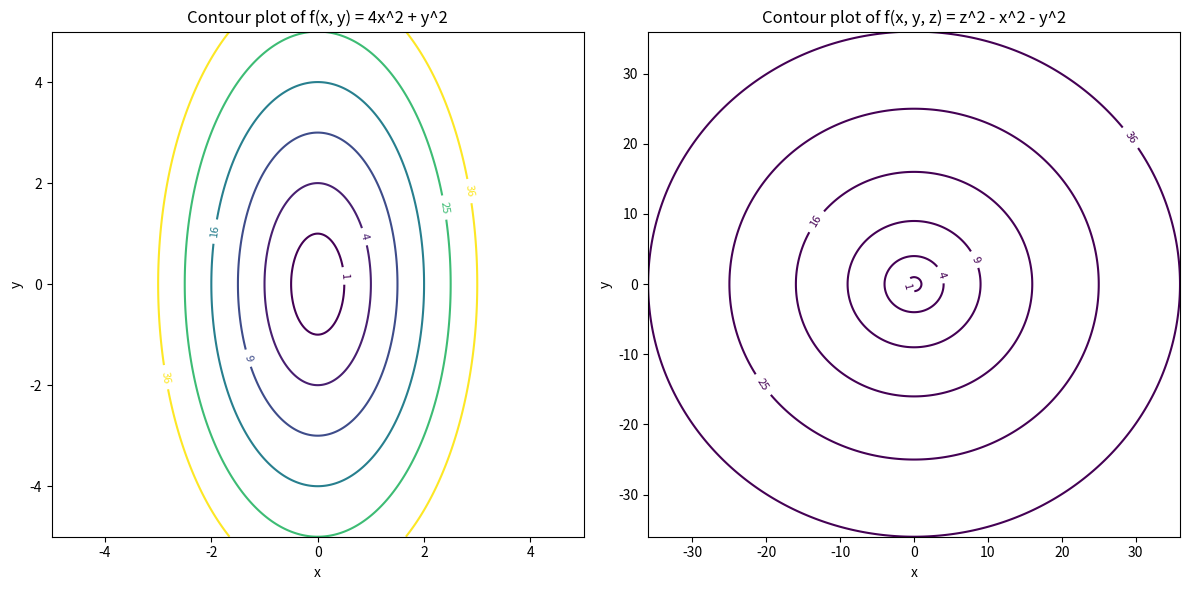

Write Python code to recreate this figure.
import numpy as np
import matplotlib.pyplot as plt

x = np.linspace(-5, 5, 400)
y = np.linspace(-5, 5, 400)
X, Y = np.meshgrid(x, y)

Z1 = 4 * X**2 + Y**2

Z_values = [1, 4, 9, 16, 25, 36]

plt.figure(figsize=(12, 6))

plt.subplot(1, 2, 1)
contour1 = plt.contour(X, Y, Z1, levels=Z_values, cmap='viridis')
plt.clabel(contour1, inline=True, fontsize=8)
plt.title('Contour plot of f(x, y) = 4x^2 + y^2')
plt.xlabel('x')
plt.ylabel('y')

x = np.linspace(-36, 36, 400)
y = np.linspace(-36, 36, 400)
X, Y = np.meshgrid(x, y)

plt.subplot(1, 2, 2)
for z in Z_values:
    Z2 = z**2 - X**2 - Y**2
    contour2 = plt.contour(X, Y, Z2, levels=[0], cmap='viridis')
    plt.clabel(contour2, inline=True, fontsize=8, fmt={0: f'{z}'})
plt.title('Contour plot of f(x, y, z) = z^2 - x^2 - y^2')
plt.xlabel('x')
plt.ylabel('y')

plt.tight_layout()
plt.show()